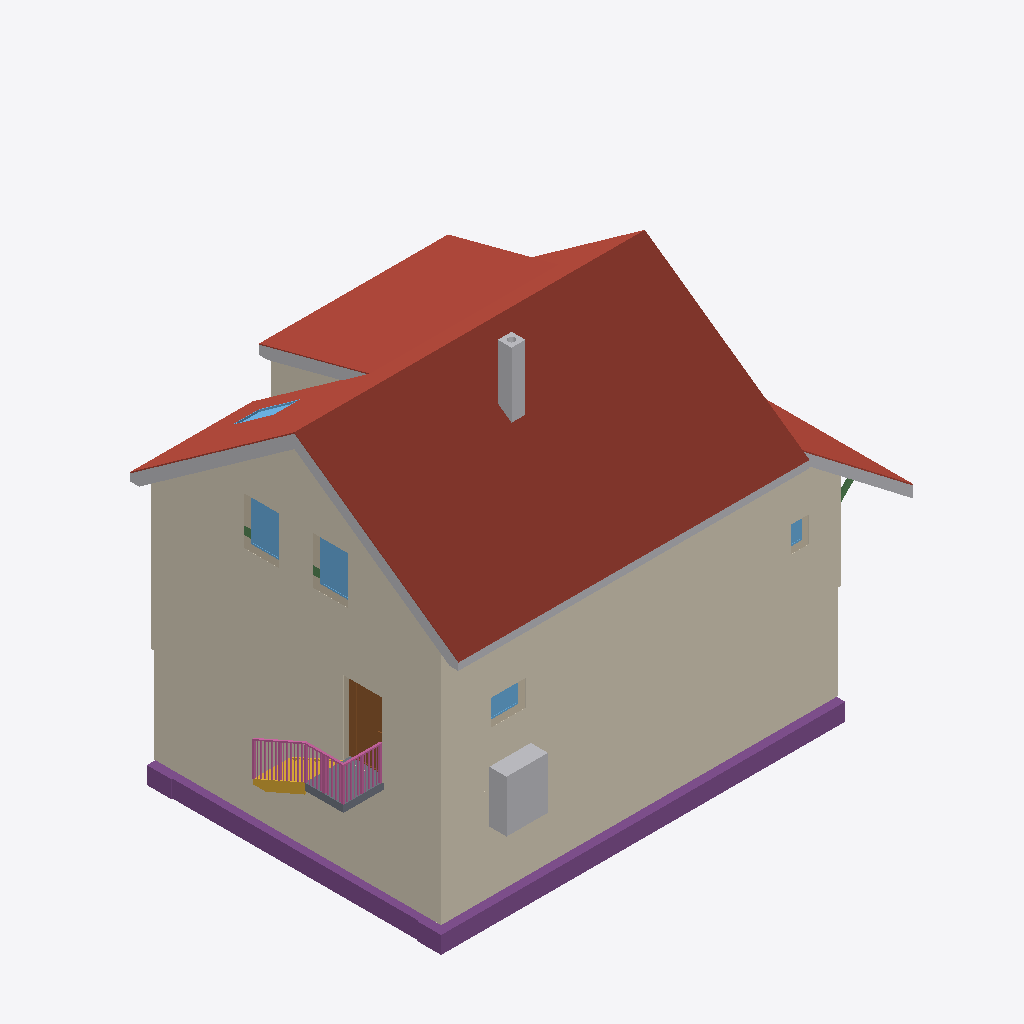
Isometric view of an IFC building model (IFC-SPF (STEP), schema IFC4, length unit metre), seen from the south-west, elements coloured by IFC class: 8 roofs (red-brown), 7 coverings (cream), 6 footings (purple), 6 other elements (light grey), 5 windows (light blue), 3 walls (beige), 3 beams (green), 1 railing (pink), 1 door (brown), 1 slab (grey), 1 stair (yellow).
Extent 14.8 m × 9.5 m × 11.7 m (x, y, z). Storeys (18): Foundations at -3.15 m; Basement at -2.50 m; Ground floor at 0.00 m; Facades at 0.00 m; Upper floor at 3.15 m; Roof - -1: Thermal insulation under rafters at 3.15 m; Roof - -2: Vapour barrier at 3.15 m; Roof - -3: Gypsum plasterboard at 3.15 m; Roof - 0: Rafters at 3.15 m; Roof - 0a: Collar ties at 3.15 m; Roof - +1: MDF at 3.15 m; Roof - +2: Underlay at 3.15 m; Roof - +3: Counter-battens at 3.15 m; Roof - +4: Tile battens at 3.15 m; Roof - +5: Tiles at 3.15 m; Roof - +6: Windows at 3.15 m. Elements (475): 296 IfcBeam, 65 IfcSlab, 26 IfcWall, 22 IfcCovering, 17 IfcFurniture, 12 IfcWindow, 11 IfcBuildingElementProxy, 7 IfcFooting, 6 IfcDoor, 5 IfcSanitaryTerminal, 4 IfcRailing, 3 IfcStair.

HEADER;
FILE_DESCRIPTION(('ViewDefinition[DesignTransferView]'),'2;1');
FILE_NAME('/dev/null','2026-11-03T22:36:35+01:00',(''),(''),'IfcOpenShell 0.8.5','IfcOpenShell 0.8.5','Nobody');
FILE_SCHEMA(('IFC4'));
ENDSEC;
DATA;
#1=IFCPROJECT('1H6Ekhf416shMK2UkCxp0_',$,'My house',$,$,$,$,(#10,#15),#5);
#19=IFCSITE('2AstTmAcHBS9rwYtyB7vNe',$,'Site',$,$,#27,$,$,$,$,$,$,$,$);
#20=IFCBUILDING('2d0_2EiyX1Hvd5lkr0ewZq',$,'My house',$,$,#32,$,$,$,$,$,$);
#33=IFCBUILDINGSTOREY('2MMFj5CsH8Se7E4GAKO8JQ',$,'Foundations',$,$,#39,$,$,$,-3.15);
#40=IFCBUILDINGSTOREY('3LHLZpks52y9SPLE9oGV1G',$,'Basement',$,$,#45,$,$,$,-2.5);
#46=IFCBUILDINGSTOREY('1gz0mOOPLBWBSOtq7DLOa5',$,'Ground floor',$,$,#51,$,$,$,0.0);
#52=IFCBUILDINGSTOREY('1asHmj9Gn3iufLt0w_vAa$',$,'Upper floor',$,$,#57,$,$,$,3.145);
#15152=IFCBUILDINGSTOREY('1b1pcsMVjCFAvtSaGSwFLL',$,'Roof - -1: Thermal insulation under rafters','Visibility container for Thermal insulation under rafters','ROOF_LAYER',#15157,$,$,$,3.145);
#15158=IFCBUILDINGSTOREY('2a0ln8P$rDZ8CnWWDMGqTS',$,'Roof - -2: Vapour barrier','Visibility container for Vapour barrier','ROOF_LAYER',#15163,$,$,$,3.145);
#15164=IFCBUILDINGSTOREY('1BfaChyaD8NPnTZ0Squ$lf',$,'Roof - -3: Gypsum plasterboard','Visibility container for Gypsum plasterboard','ROOF_LAYER',#15169,$,$,$,3.145);
#15170=IFCBUILDINGSTOREY('1lOG3GCabBXwcwsAuvRdHg',$,'Roof - 0: Rafters','Visibility container for Rafters','ROOF_LAYER',#15175,$,$,$,3.145);
#15176=IFCBUILDINGSTOREY('1v5L9l$e17SxeSCJQLq5zD',$,'Roof - 0a: Collar ties','Visibility container for Collar ties','ROOF_LAYER',#15181,$,$,$,3.145);
#15182=IFCBUILDINGSTOREY('2WN_dZc51E8Ort_g90KQ3a',$,'Roof - +1: MDF','Visibility container for MDF','ROOF_LAYER',#15187,$,$,$,3.145);
#15188=IFCBUILDINGSTOREY('2Q_OS7L1j1QROpYDaCQRTX',$,'Roof - +2: Underlay','Visibility container for Roofing underlay','ROOF_LAYER',#15193,$,$,$,3.145);
#15194=IFCBUILDINGSTOREY('2gRJys_4TDo9eDTq6nUPkq',$,'Roof - +3: Counter-battens','Visibility container for Counter-battens','ROOF_LAYER',#15199,$,$,$,3.145);
#15200=IFCBUILDINGSTOREY('1lIvMlUyn5GxzqVVk$kZmD',$,'Roof - +4: Tile battens','Visibility container for Tile battens','ROOF_LAYER',#15205,$,$,$,3.145);
#15206=IFCBUILDINGSTOREY('3UX84WXeD2SvsN03Df8sT3',$,'Roof - +5: Tiles','Visibility container for Roof tiles','ROOF_LAYER',#15211,$,$,$,3.145);
#15212=IFCBUILDINGSTOREY('0a9qypXl5AbBf99MlIAYkf',$,'Roof - +6: Windows','Visibility container for Roof windows','ROOF_LAYER',#15217,$,$,$,3.145);
#15218=IFCBUILDINGSTOREY('1ywksf78j4$Qr3MjMdGU83',$,'Roof - Eave siding','Visibility container for Eave siding','ROOF_LAYER',#15223,$,$,$,3.145);
#15224=IFCBUILDINGSTOREY('0gxLIU3r59NfDGs2KvqEVl',$,'Roof - Sloped siding','Visibility container for Sloped siding','ROOF_LAYER',#15229,$,$,$,3.145);
#35335=IFCBUILDINGSTOREY('1o9e2JGTv27RIabZZDRflU',$,'Facades','Visibility container for exterior wall finishes','FACADE_LAYER',#35340,$,$,$,0.0);
#19385=IFCSLAB('1PGKxqSUzCRAID08AOPAci',$,'Street segment 1 roof tiles',$,$,#19463,#19421,$,.ROOF.);
#34861=IFCCOVERING('2cHiS5tqrDnQqg5VO2uZeY',$,'East facade',$,'FACADE_CLADDING',#35401,#34877,$,.CLADDING.);
#34583=IFCCOVERING('2CdfkbVlv0FPhECCmb_ho1',$,'Street facade - high',$,'FACADE_CLADDING',#35346,#34599,$,.CLADDING.);
#18891=IFCSLAB('2iAy8_FN9BruJ_fO268ufl',$,'Street segment 0 roof tiles',$,$,#18953,#18927,$,.ROOF.);
#35006=IFCCOVERING('2SnMYz2$DCghP_ru9rW62q',$,'Street perimeter facade - high',$,'FACADE_CLADDING',#35381,#35022,$,.CLADDING.);
#35155=IFCCOVERING('0pQLg_EYn4BhQHzuLjw4X0',$,'East perimeter facade',$,'FACADE_CLADDING',#35376,#35171,$,.CLADDING.);
#19785=IFCSLAB('21JoBZxST6FOqSnOqb3c80',$,'Dormer segment 1 roof tiles',$,$,#19841,#19821,$,.ROOF.);
#19974=IFCSLAB('1Br56w_Xn29RLBO2n_SmXV',$,'Street segment 2 roof tiles',$,$,#20030,#20010,$,.ROOF.);
#1570=IFCFOOTING('2190S8pG9938oel2QKXEBD',$,'Strip footing 5',$,$,#1575,#1586,$,.STRIP_FOOTING.);
#1471=IFCFOOTING('1FkOxL76j9HfUokTpvMjFe',$,'Strip footing 2',$,$,#1476,#1487,$,.STRIP_FOOTING.);
#19130=IFCSLAB('2E3NVDaXn0ExTJXRlZZVt9',$,'Garden segment 0 roof tiles',$,$,#19208,#19166,$,.ROOF.);
#34637=IFCCOVERING('1MTl041LfBEvhCHRIJLjKK',$,'Street facade - low',$,'FACADE_CLADDING',#35411,#34653,$,.CLADDING.);
#35047=IFCCOVERING('3IY8QNLhX5HQb3f8eCi51d',$,'Street perimeter facade - low',$,'FACADE_CLADDING',#35391,#35063,$,.CLADDING.);
#21442=IFCBUILDINGELEMENTPROXY('1k91__z215DvoyA$GEUznp',$,'High roof left sloped siding','Solid-color non-structural roof-edge cap, rafter underside to tile underside','ROOF_SLOPE_SIDING',#21470,#21459,$,.USERDEFINED.);
#1694=IFCFURNITURE('0mncsGw0LDJujtlwa93ovj',$,'Tepelné?Čerpadlo',$,'Tepelné?Čerpadlo',#1699,#1706,$,.USERDEFINED.);
#36257=IFCRAILING('0KqRSfOHX4oBwvAtDcCfcD',$,'Entrance stair and landing railing',$,$,#36262,#36608,$,.GUARDRAIL.);
#21271=IFCBUILDINGELEMENTPROXY('0pcoXPRvz8jOSt14EWnDHr',$,'Street eave siding - Street slope 1','Non-structural eave fascia below the roof tiles','BOX',#21315,#21303,$,.USERDEFINED.);
#19596=IFCSLAB('2C598y72PFLAxjl_r98jix',$,'Garden segment 1 above dormer roof tiles',$,$,#19652,#19632,$,.ROOF.);
#20352=IFCSLAB('3zd3lwHRj8_AnDQwzIZRB6',$,'Transverse roof roof tiles',$,$,#20408,#20388,$,.ROOF.);
#472=IFCDOOR('3M6oIZdZr5aRagNAzbLgNn',$,'Door 1',$,$,#600,#483,$,2.13,0.9,.DOOR.,.SINGLE_SWING_LEFT.,$);
#4341=IFCCHIMNEY('3y5lZjirPFWewYFZOpo003',$,'Main chimney',$,$,#4346,#4361,$,.NOTDEFINED.);
#35485=IFCSLAB('1AFkkq5WH3sO2ffmtAIiZY',$,'Entrance landing',$,$,#35490,#35497,$,.LANDING.);
#21555=IFCBUILDINGELEMENTPROXY('2$6V$7N41DSQAi_pO$4g2m',$,'Transverse roof street siding','Non-structural transverse roof edge below the roof tiles','BOX',#21603,#21594,$,.USERDEFINED.);
#12636=IFCWINDOW('0c2Ep3cFb0Av_WVnIy7ZaI',$,'East upper window 1',$,$,#12713,#12637,$,1.375,1.0,.WINDOW.,.SINGLE_PANEL.,$);
#12732=IFCWINDOW('0QG8jFZkj5wxxeBtUNwaHy',$,'East upper window 2',$,$,#12809,#12733,$,1.375,1.0,.WINDOW.,.SINGLE_PANEL.,$);
#35227=IFCCOVERING('0UzT7A3OfA4eKsNpdtei2P',$,'Dormer east side facade',$,'FACADE_CLADDING',#35396,#35260,$,.CLADDING.);
#21499=IFCBUILDINGELEMENTPROXY('3aCVFtaeD7cR79q1JQYlmy',$,'Dormer left sloped siding 1','Solid-color non-structural roof-edge cap, rafter underside to tile underside','ROOF_SLOPE_SIDING',#21526,#21516,$,.USERDEFINED.);
#35417=IFCSTAIR('0Uuu2Gwyn8nwXWIVZLUGQS',$,'Entrance stair',$,$,#35424,$,$,.STRAIGHT_RUN_STAIR.);
#20163=IFCSLAB('3WYR4LTy9AofIHhWgnHU0o',$,'Garden segment 2 roof tiles',$,$,#20219,#20199,$,.ROOF.);
#12568=IFCWALL('3OxeHVBGnBVu8cEPRibaIy',$,'Wall 4',$,$,#12578,#12613,$,$);
#1603=IFCFOOTING('3RQhLWzRr3193WrnqENZ0l',$,'Strip footing 6',$,$,#1608,#1619,$,.STRIP_FOOTING.);
#299=IFCWALL('3pHSM9GAj5ef0LsdCLrpBB',$,'Wall 1',$,$,#309,#320,$,$);
#736=IFCWINDOW('0K38USweTFJeAVVCOCEPln',$,'Window 2',$,$,#813,#737,$,0.75,1.0,.WINDOW.,.SINGLE_PANEL.,$);
#376=IFCWALL('2UY$PaMQX0D9IbJJb9F8S3',$,'Wall 4',$,$,#385,#396,$,$);
#34393=IFCWINDOW('3nfpIMv2rFWxQVzdgODMvT',$,'Bedroom roof window',$,$,#34459,#34394,$,1.471429419765736,0.7800000000000002,.SKYLIGHT.,.SINGLE_PANEL.,$);
#640=IFCWINDOW('2okIhUrlD7NQIsJogM$UxZ',$,'Window 1',$,$,#717,#641,$,0.75,0.5,.WINDOW.,.SINGLE_PANEL.,$);
#31321=IFCBEAM('0IVtE945bEfx7Mx1S9QaI3',$,'Transverse rafter brace 1',$,$,#31326,#31352,$,.BEAM.);
#13811=IFCBEAM('1fr3$iWsb2BghjmfE4_Rx_',$,'Ring beam 10',$,'Ring beam',#13816,#13825,$,.BEAM.);
#13940=IFCBEAM('2RU1qRl7X4BR$mpBxwHjlJ',$,'Ring beam 11',$,'Ring beam',#13945,#13954,$,.BEAM.);
#1436=IFCFOOTING('3moErS3nb0pw_33r6x3TC1',$,'Strip footing 1',$,$,#1442,#1453,$,.STRIP_FOOTING.);
#1504=IFCFOOTING('3F_CeNwHb3rgflauE4n0hz',$,'Strip footing 3',$,$,#1509,#1520,$,.STRIP_FOOTING.);
#1537=IFCFOOTING('1nK2i31_f9kOEdLlt2sHyt',$,'Strip footing 4',$,$,#1542,#1553,$,.STRIP_FOOTING.);
ENDSEC;
